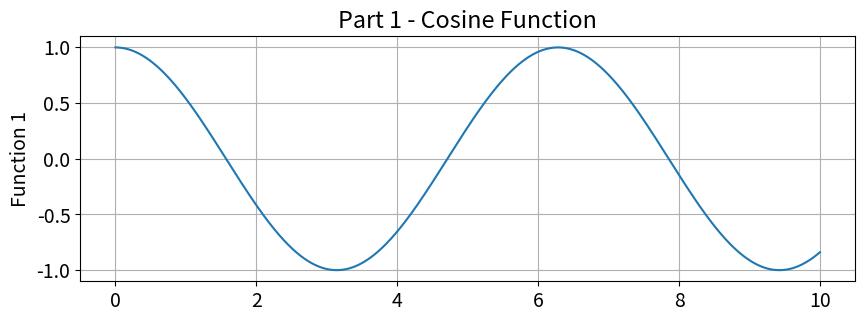
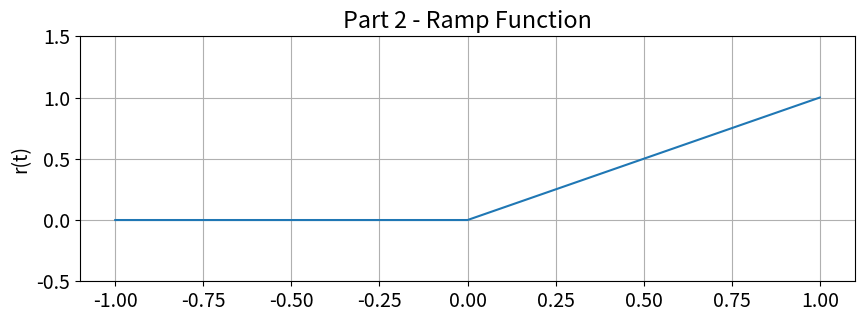
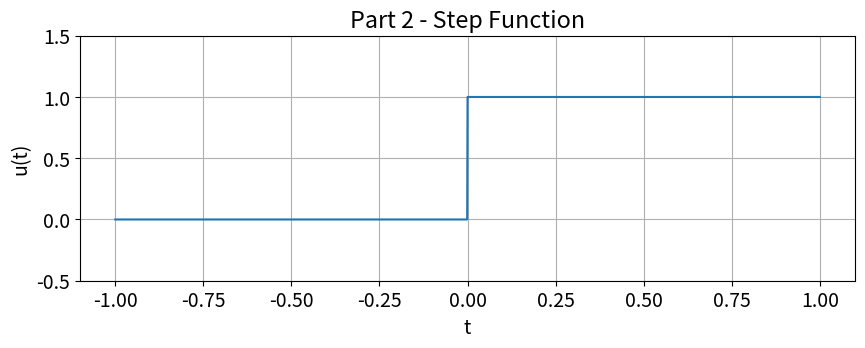
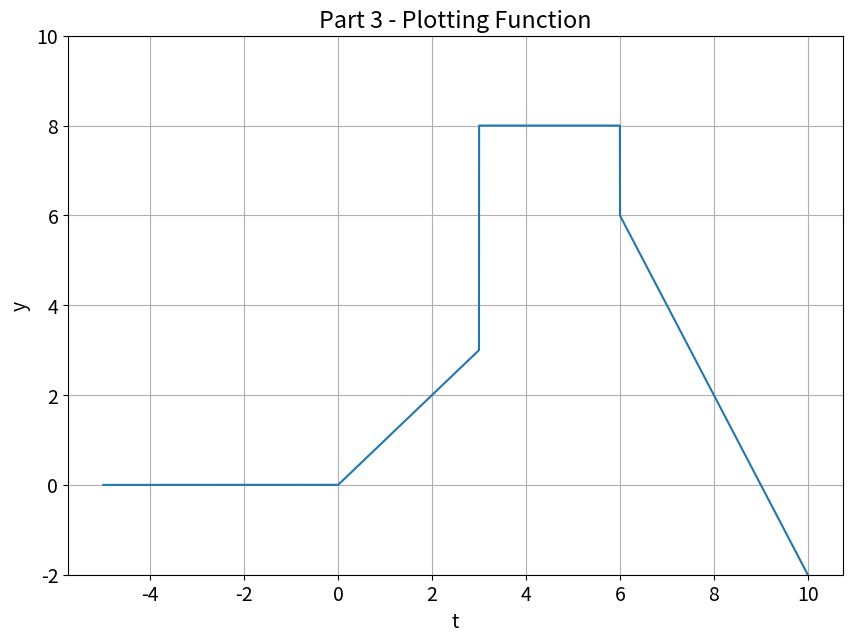

Reproduce these figures in Python, in order. (Note: this script raises an exception after producing the figures.)
#####################
#                   #
# Caitlin Suire     #
# ECE 351-53        #
# Lab 2             #
# Due 2/4/21        #
#                   #
#####################


#%% Part 1 - Task 1


import numpy as np
import matplotlib.pyplot as plt

plt.rcParams.update({'font.size': 14})  # set font size


steps = 1e-2     # Step size
 

t = np.arange(0, 10 + steps, steps)


print ('Number of elements : len(t) =', len(t), '\nFirst Element: t[0] =', t[0], '\nLastElement: t[len(t) -1] =', t[len(t) -1])


#%% Part 1 - Task 2

def func1(t):
    y = np.zeros(t.shape)
    
    for i in range(len(t)):
        if i < (len(t) + 1)/3:
            y[i] = t[i]**2
        else:
           y[i] = np.sin(5*t[i])+2
    return y 

y = np.cos(t)

plt.figure(figsize = (10,7))
plt.subplot(2,1,1)
plt.plot(t,y)
plt.grid()
plt.ylabel('Function 1')
plt.title('Part 1 - Cosine Function')
plt.show()


#%% Part 2 - Task 1 

#        y(t) = r(t) - r(t-3) + 5u(t-3) -2u(t-6) -2r(t-6) 


#%% Part 2 - Task 2 

def ramp(t):
    y = np.zeros((len(t),1))
    
    for i in range(len(t)):
        if t[i] >= 0:
            y[i] = t[i]
        else: 
            y[i] = 0
    return y

steps = 1e-3
t = np.arange(-1, 1+ steps, steps)
    
plt.figure(figsize = (10,7))
plt.subplot(2,1,1)
plt.plot(t, ramp(t))
plt.grid()
plt.ylabel('r(t)')
plt.title('Part 2 - Ramp Function')
plt.ylim([-0.5, 1.5])
plt.show()


def step(t):
    y = np.zeros((len(t),1))
    
    for i in range(len(t)):
        if t[i] >= 0:
            y[i] = 1
        else:
            y[i] = 0
    return y

steps = 1e-3
t = np.arange(-1,1+steps, steps)

plt.figure(figsize = (10,7))
plt.subplot(2,1,2)
plt.plot(t, step(t))
plt.grid()
plt.xlabel('t')
plt.ylabel('u(t)')
plt.title('Part 2 - Step Function')
plt.ylim([-0.5, 1.5])
plt.show()


#%% Part 2 - Task 3 

def func2(t):
    return (ramp(t) - ramp(t-3) + 5*step(t-3) - 2*step(t-6) - 2*ramp(t-6))


steps = 1e-3

t = np.arange(-5, 10+steps, steps)
y=func2(t)

plt.figure(figsize = (10,7))
plt.plot(t, y)
plt.grid()
plt.xlabel('t')
plt.ylabel('y')
plt.title('Part 3 - Plotting Function')
plt.ylim([-2,10])
plt.xsticks([-5,0,1,2,3,4,5,6,7,8,9,10])
plt.ysticks([-5,0,1,2,3,4,5,6,7,8,9,10])

plt.show()



#%% Part 3 - Task 1 


steps = 1e-3

t = np.arange(-10, 8+steps, steps)
y = func2(-t)

plt.figure(figsize=(10,7))
plt.plot(t, y)
plt.grid()
plt.xlabel('t')
plt.ylabel('y(t)')
plt.title('Time Reversal Plot')
plt.ylim([-2,10])
plt.xticks([-10,-9,-8,-7,-6,-5,-4,-3,-2,-1,0,5])
plt.yticks([-4,-3,-2,-1,0,1,2,3,4,5,6,7,8,9,10])
plt.show()



#%% Part 3 - Task 2 


steps = 1e-3

t = np.arange(-20,20+steps, steps)
y = func2(t-4)
y1 = func2(-t-4)

plt.figure(figsize=(10,7))
plt.tight_layout()
plt.subplot(2,1,1)
plt.plot(t, y)
plt.grid()
plt.xlabel('t')
plt.ylabel('y(t)')
plt.title('Time Shift Operations f(t-4)')
plt.ylim([-2,10])
plt.xticks([0,2,4,7,10,12,14])
plt.yticks([0,1,2,3,4,5,6,7,8,9,10])

plt.subplot(2,1,2)
plt.plot(t,y1)
plt.grid()
plt.xlabel('t')
plt.ylabel('y(t)')
plt.title('Time Shift Operations f(-t-4)')
plt.ylim([-2,10])
plt.xticks([-16,-14,-12,-10,-7,-4,0])
plt.yticks([0,1,2,3,4,5,6,7,8,9,10])

plt.show()



#%% Part 3 - Task 3 


steps = 1e-3

t = np.arange(-5, 20+steps, steps)
y1 = func2(t/2)
y2 = func2(t*2)

plt.figure(figsize=(10,7))
plt.plot(t, y1, label = 'f(t/2)')
plt.plot(t, y2, label = 'f(t*2)')
plt.xlabel('t')
plt.ylabel('y(t)')
plt.title('Time Scaling Operations')
plt.legend()
plt.grid()
plt.ylim([-2,10])
plt.show()



#%% Part 3 - Task 5 


steps = 1e-2

t = np.arange(-5, 10+steps, steps)
y = func2(t)

dt = np.diff(t)
dy = np.diff(y, axis = 0)/dt

plt.figure(figsize=(10,7))
plt.plot(t, y, '--', label = 'y(t)')
plt.plot(t[range(len(dy))], dy[:,0], label = 'dy(t)/dt')
plt.xlabel('t')
plt.ylabel('y(t), dy(t)/dt')
plt.title('Derivative with Respect to Time')
plt.legend()
plt.grid()
plt.ylim([-2,10])
plt.show()







